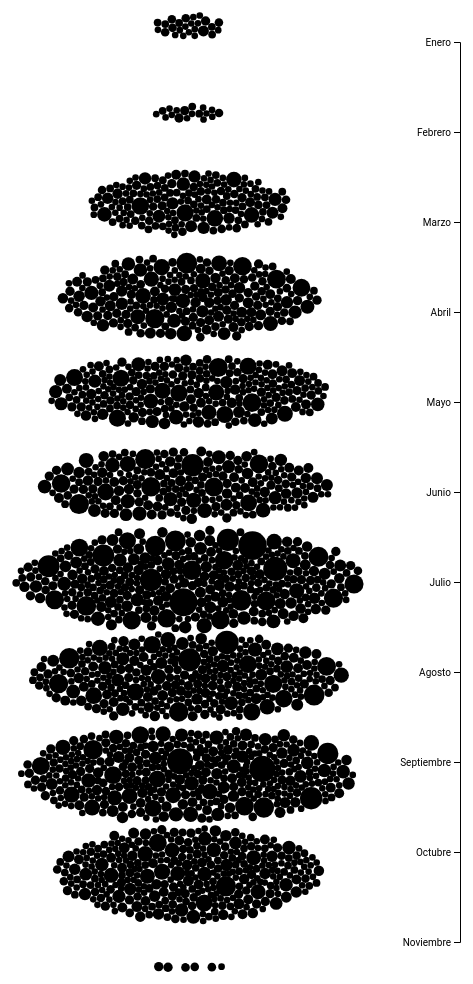
D3 v4 page, settled after 480 driven frames (8 s of simulated time); the page loaded 1 data file(s).


    var vWidth = 600;
    var vHeight = 1000; 
    
    var rowLength =4;



    var y = d3.scalePoint()
        .range([50,vHeight-50]);

     var radiusScale = d3.scaleSqrt()
            .range([1, 5]);    
        

var meses = {"Enero":1,
            "Febrero":2,
            "Marzo":3,
            "Abril":4,
            "Mayo":5,
            "Junio":6,
            "Julio":7,
            "Agosto":8,
            "Septiembre":9,
            "Octubre":10,
            "Noviembre":11};

var dias = {"lunes":1,
            "martes":2,
            "miercoles":3,
            "jueves":4,
            "viernes":5,
            "sabado":6,
            "domingo":7};

    // Prepare our physical space
    var g = d3.select('#fechas').attr('width', vWidth).attr('height', vHeight)
    .style("display","block")
    .style("margin", "auto")
    .select('g') ;

       d3.queue()
            .defer(d3.csv, "CULTURA-Refinado-fechas.csv")
            .awaitAll(ready);


    function ready(error, eventos) {

            // arma la escala de radios
            radiusScale.domain([0, d3.max(eventos[0], function (d) {return d.cantidad;})]);
            
            
            // carga la data en "nodes"
            var nodes = eventos[0].map(function (d, i) {
                return {
                    mes: d.mes,
                    mesNro: meses[d.mes],
                    dia: d.dia,
                    r: radiusScale(+d.cantidad),
                    comuna: d.comuna,
                    id: i,
                    lat: d.latitud

                }
            });

            y.domain(Object.keys(meses));
            
        


            var simulation = d3.forceSimulation(nodes)
                .force('charge', d3.forceManyBody().strength(function (d) { return -d.r }))
                .force('x', d3.forceX().x(vWidth/2).strength(0.2))
                .force('y', d3.forceY().y(function (d) {
                    return y(d.mes);
                }).strength(1))
                .force('collision', d3.forceCollide().radius(function (d) { return d.r + 1; }).strength(1))
                .alphaDecay(0.1)
                .on('end', actualiza)
                ;

                function actualiza() {
                     g.append("g")
                        .attr("class", "axis axis--y")
                        .attr("transform", "translate(" + vWidth*0.95 + ",0)")
                        .call(d3.axisLeft(y));


                    var cell = g.append("g")
                        .attr("class", "cells")
                      .selectAll("g").data(nodes).enter().append("g");


                    cell.append("circle")
                        .attr("r",(d)=>(d.r+1))
                        .attr("cx", function(d) { return d.x; })
                        .attr("cy", function(d) { return d.y; })
                        //.style("fill",function(d) { return colorea(d.densidad); })
                        ;

                   
                    // cell.append("title")
                    //     .text(function(d) { return d; });
    
                }
                
             setTimeout(function () {
            
                        y.domain(Object.keys(dias));

   
            var simulation = d3.forceSimulation(nodes)
                .force('charge', d3.forceManyBody().strength(function (d) { return -d.r }))
                .force('x', d3.forceX().x(vWidth/2).strength(0.2))
                .force('y', d3.forceY().y(function (d) {
                    return y(d.dia);
                }).strength(1))
                .force('collision', d3.forceCollide().radius(function (d) { return d.r + 1; }).strength(1))
                .alphaDecay(0.1)
                .on('end', actualizaDos)
                ;

                function actualizaDos() {
                     d3.selectAll("circle")
                     .transition().duration(1000)
                    .attr("cx", function(d) { return d.x; })
                        .attr("cy", function(d) { return d.y; })
                        //.style("fill",function(d) { return colorea(d.densidad); })
                        ;

                   d3.selectAll(".axis")
                    .call(d3.axisLeft(y));
                    // cell.append("title")
                    //     .text(function(d) { return d; });
    
                }


                 }, 14000)


       } // END READY

   

   function prepareData(datos, state) { // Aca preparo la data y la nesteo con respecto al "state" (tipo, comuna, etc)

           
                var nestedNodes = d3.nest()
                    .key(function (d) {
                        return d[state];
                    })
                    .rollup(function (leaves) {
                        return {
                            lugares: leaves.length,
                            actividades: d3.sum(leaves, function (d) { return (+d.value) }),
                            todas: leaves
                        };
                    })
                    .entries(datos)
                
                return nestedNodes;
        }


// funciones extra


    function wrap(text, width) {
            text.each(function () {
                var text = d3.select(this),
                    words = text.text().split(/\s+/).reverse(),
                    word,
                    line = [],
                    lineNumber = 0,
                    lineHeight = 15, // ems
                    y = text.attr("y"),
                    dy = 1,
                    tspan = text.text(null).append("tspan").attr("x", 0).attr("y", y).attr("dy", dy )
                while (word = words.pop()) {
                    line.push(word)
                    tspan.text(line.join(" "))
                    if (tspan.node().getComputedTextLength() > width) {
                        line.pop()
                        tspan.text(line.join(" "))
                        line = [word]
                        tspan = text.append("tspan").attr("x", 0).attr("y", y).attr("dy", `${++lineNumber * lineHeight + dy}`).text(word)
                    }
                }
            })
        }

    String.prototype.toProperCase = function () {
            return this.replace(/\w\S*/g, function (txt) { return txt.charAt(0).toUpperCase() + txt.substr(1).toLowerCase(); });
        };


### data: CULTURA-Refinado-fechas.csv
mes, dia, latitud, cantidad
Abril, domingo, -34.57, 5
Abril, domingo, -34.57, 1
Abril, domingo, -34.58, 14
Abril, domingo, -34.58, 4
Abril, domingo, -34.58, 2
Abril, domingo, -34.58, 4
Abril, domingo, -34.58, 5
Abril, domingo, -34.58, 1
Abril, domingo, -34.58, 1
Abril, domingo, -34.58, 3
Abril, domingo, -34.59, 20
Abril, domingo, -34.59, 5
Abril, domingo, -34.6, 7
Abril, domingo, -34.6, 3
Abril, domingo, -34.6, 13
Abril, domingo, -34.6, 1
Abril, domingo, -34.61, 1
Abril, domingo, -34.61, 22
Abril, domingo, -34.61, 1
Abril, domingo, -34.61, 6
Abril, domingo, -34.61, 1
Abril, domingo, -34.62, 4
Abril, domingo, -34.63, 2
Abril, domingo, -34.63, 40
Abril, domingo, -34.63, 1
Abril, domingo, -34.63, 11
Abril, domingo, -34.63, 1
Abril, domingo, -34.64, 1
Abril, domingo, -34.64, 1
Abril, domingo, -34.64, 1
Abril, domingo, -34.64, 10
Abril, domingo, -34.66, 1
Abril, domingo, -34.66, 3
Abril, jueves, -34.56, 1
Abril, jueves, -34.57, 1
Abril, jueves, -34.58, 2
Abril, jueves, -34.58, 3
Abril, jueves, -34.58, 4
Abril, jueves, -34.58, 4
Abril, jueves, -34.58, 3
Abril, jueves, -34.58, 1
Abril, jueves, -34.58, 1
Abril, jueves, -34.59, 1
Abril, jueves, -34.59, 1
Abril, jueves, -34.59, 2
Abril, jueves, -34.6, 11
Abril, jueves, -34.6, 1
Abril, jueves, -34.6, 5
Abril, jueves, -34.6, 17
Abril, jueves, -34.61, 18
Abril, jueves, -34.61, 4
Abril, jueves, -34.62, 1
Abril, jueves, -34.62, 3
Abril, jueves, -34.63, 19
Abril, jueves, -34.64, 1
Abril, jueves, -34.64, 1
Abril, jueves, -34.65, 4
Abril, jueves, -34.66, 1
Abril, jueves, -34.68, 3
Abril, lunes, -34.58, 19
... 2,124 more rows